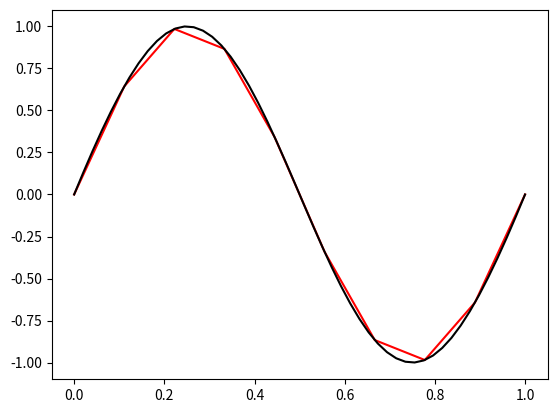

The matplotlib source for this figure:
from scipy.interpolate import interp1d
import numpy as np
from matplotlib.pyplot import *

x = np.linspace(0, 1, 10)
y = np.sin(2 * np.pi * x)

li = interp1d(x, y, kind="cubic")
x_new = np.linspace(0, 1, 50)
y_new = li(x_new)

figure()
plot(x, y, 'r')
plot(x_new, y_new, 'k')
show()
print(y_new)
